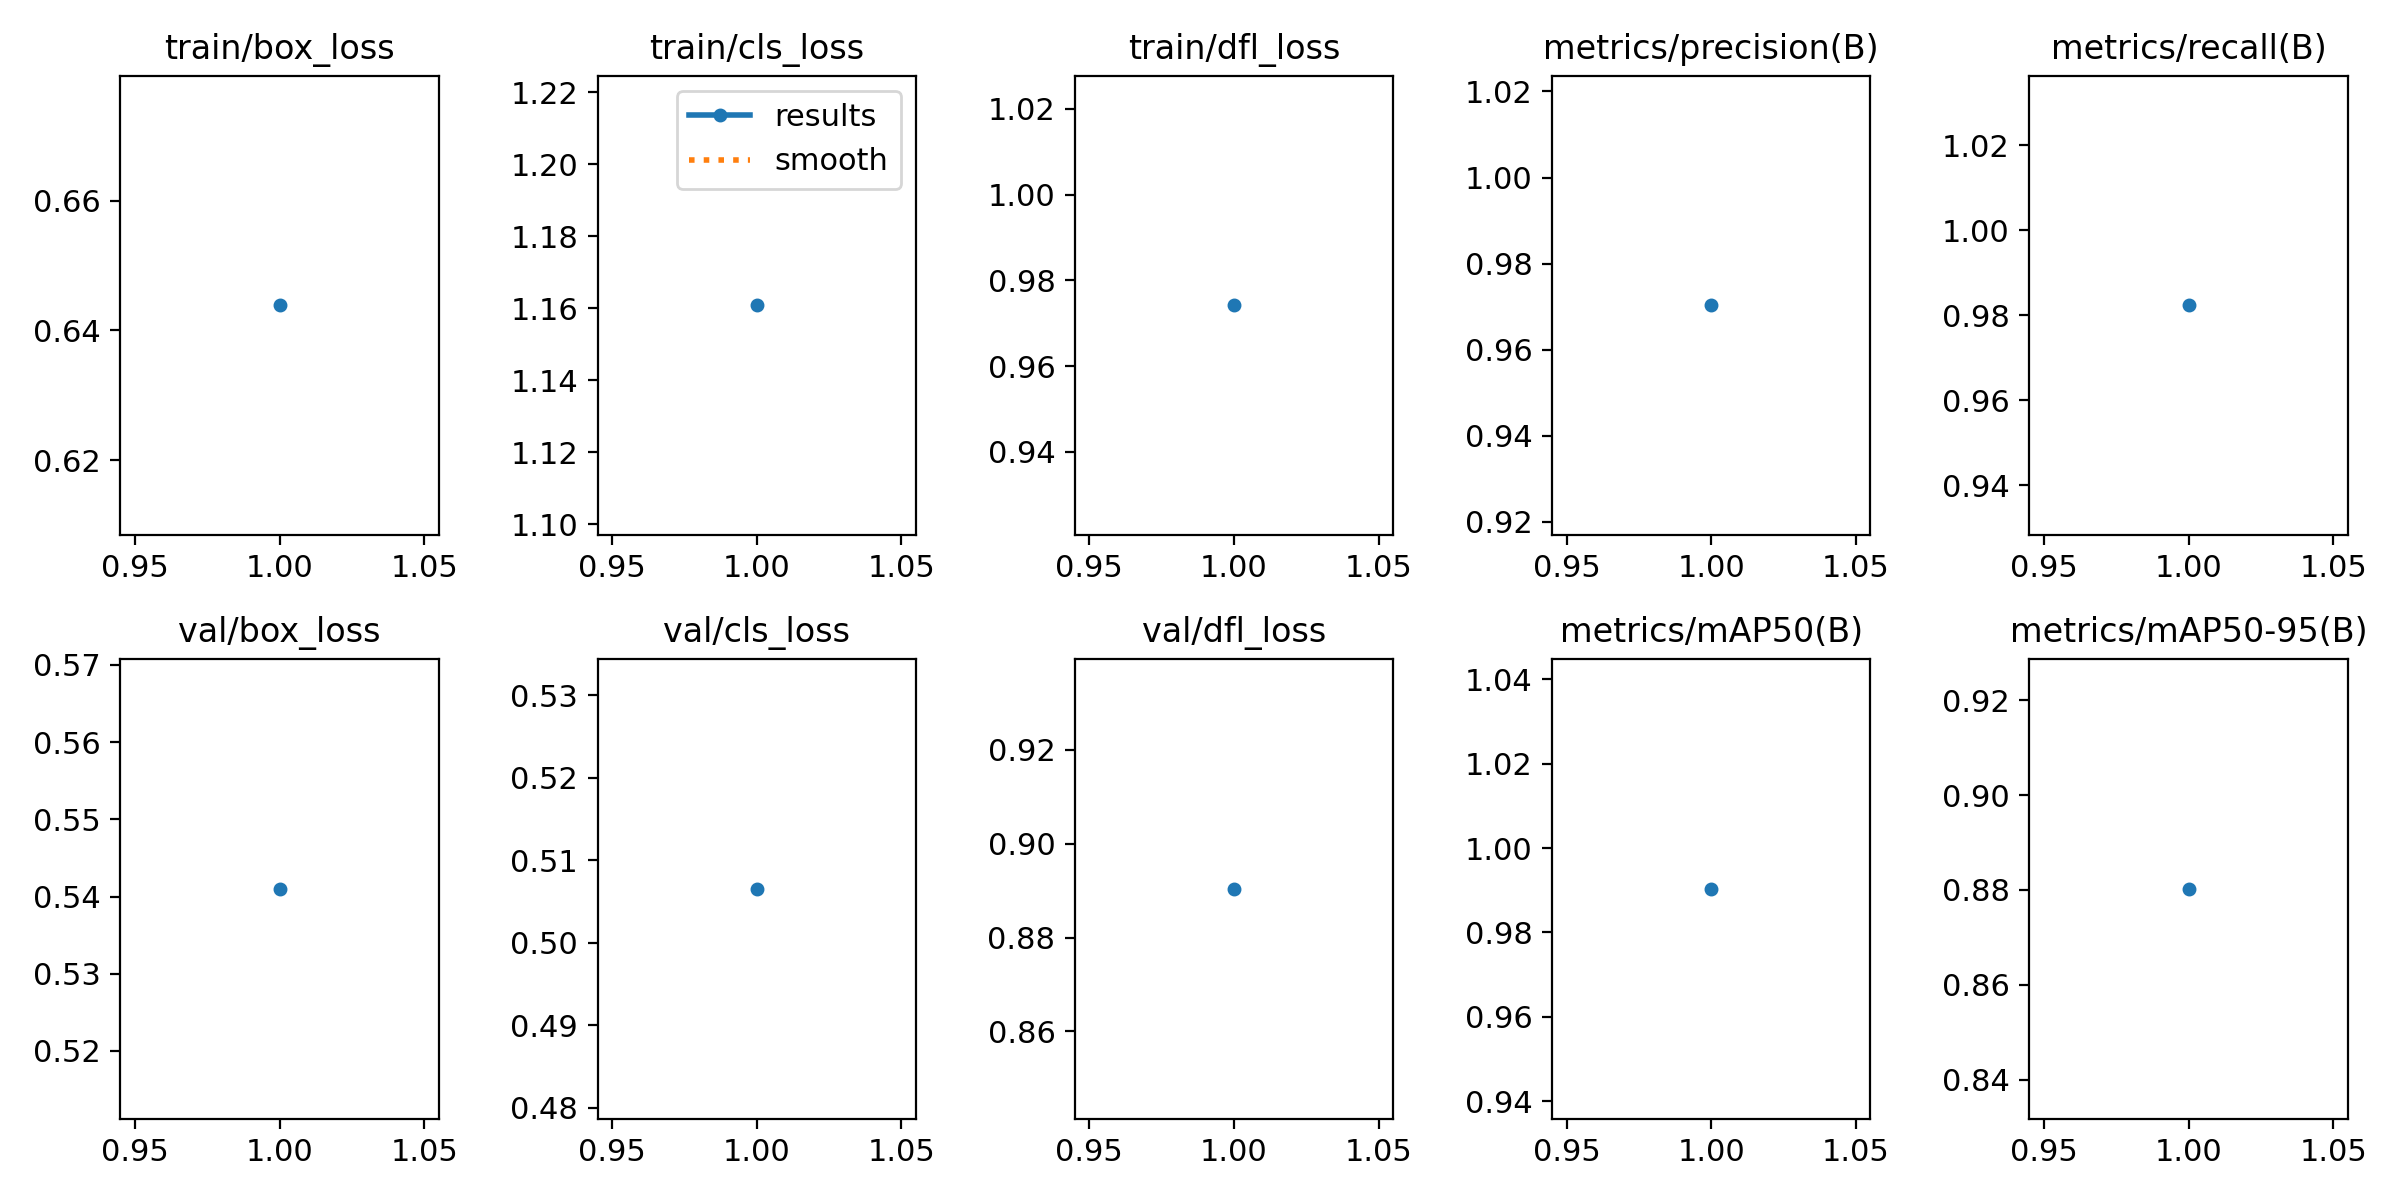

The table this chart was drawn from, first rows:
epoch, train/box_loss, train/cls_loss, train/dfl_loss, metrics/precision(B), metrics/recall(B), metrics/mAP50(B), metrics/mAP50-95(B), val/box_loss, val/cls_loss, val/dfl_loss, lr/pg0, lr/pg1, lr/pg2
1, 0.6439, 1.161, 0.9741, 0.9703, 0.9823, 0.9903, 0.8802, 0.541, 0.5065, 0.8904, 0.0002773, 0.0002773, 0.0002773
